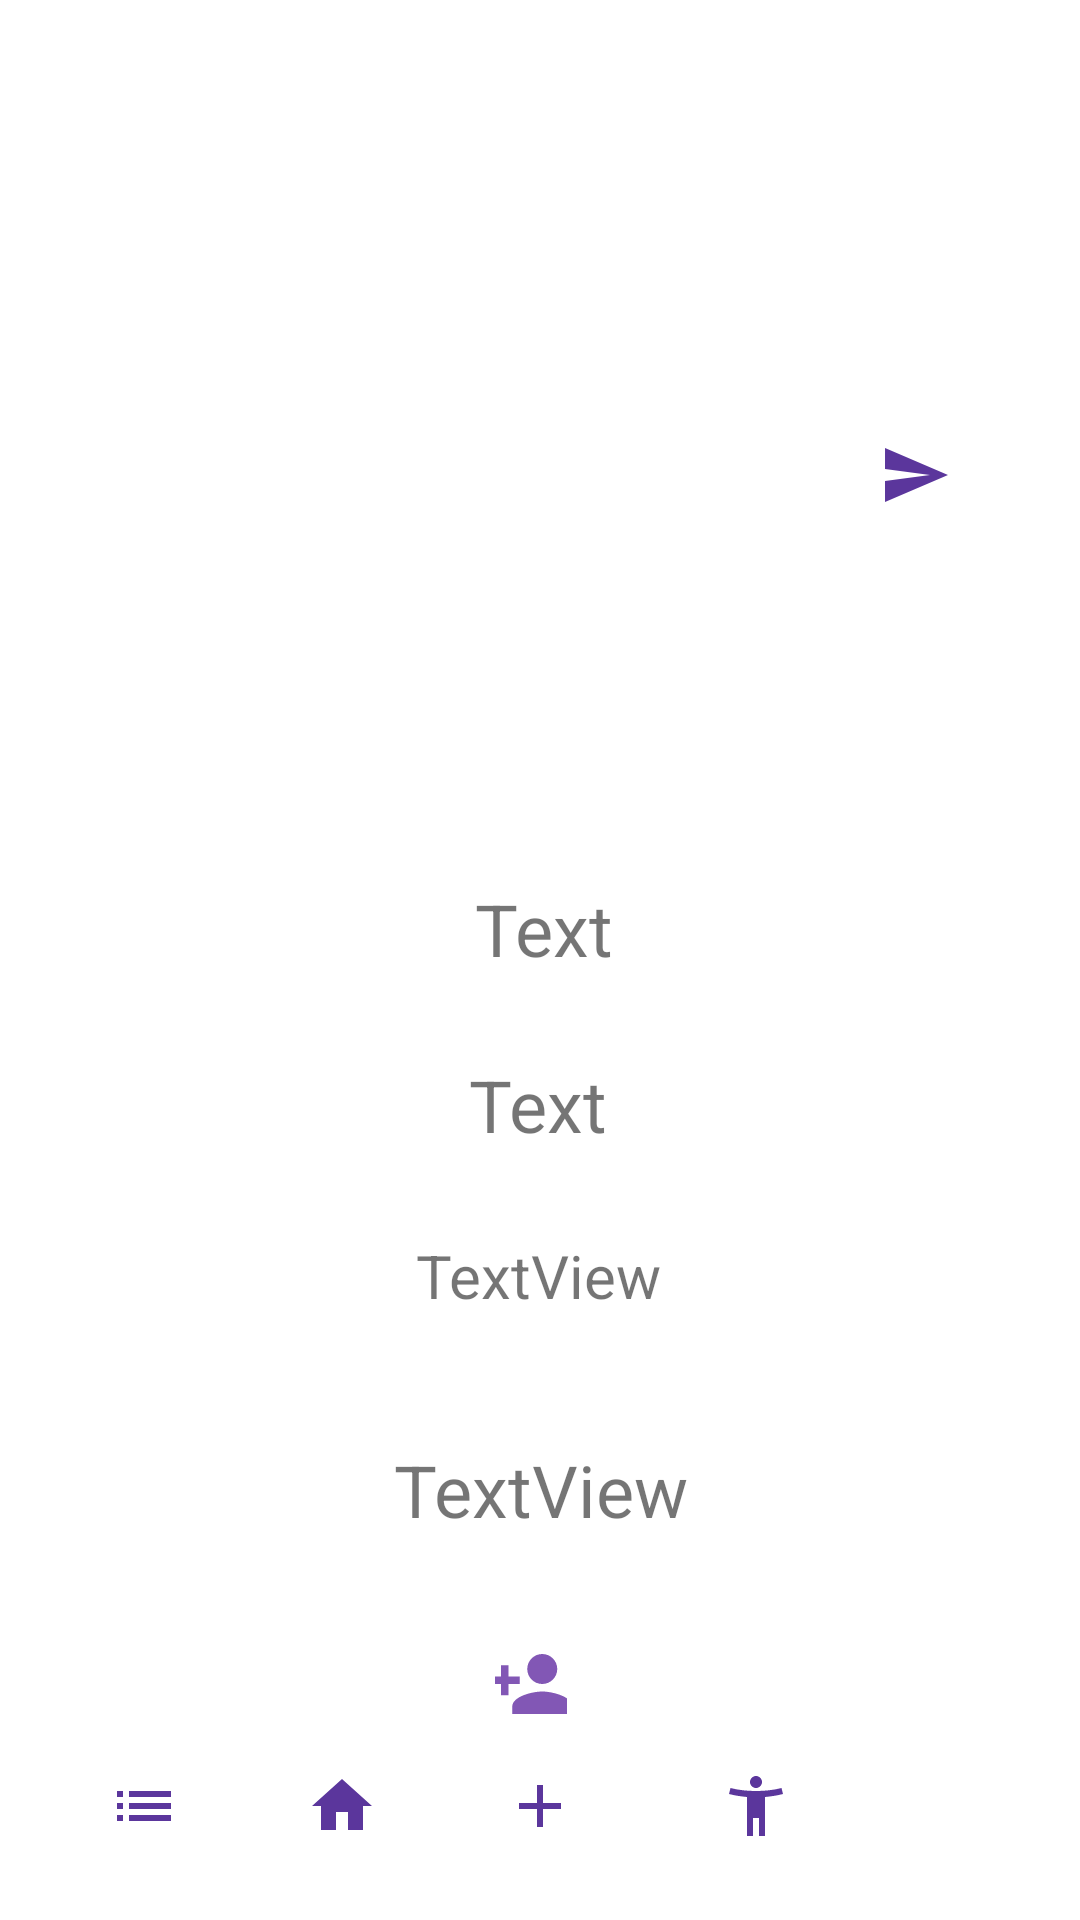

Produce the Android XML layout that renders to this screen, including the resource entries it uses.
<!-- AndroidManifest.xml: application theme Theme.Plzwork -->
<!-- res/layout/activity_private_profile.xml -->
<?xml version="1.0" encoding="utf-8"?>
<androidx.constraintlayout.widget.ConstraintLayout xmlns:android="http://schemas.android.com/apk/res/android"
    xmlns:app="http://schemas.android.com/apk/res-auto"
    xmlns:tools="http://schemas.android.com/tools"
    android:layout_width="match_parent"
    android:layout_height="match_parent"
    tools:context=".UserProfileActivity">

    <TextView
        android:id="@+id/username"
        android:layout_width="wrap_content"
        android:layout_height="wrap_content"
        android:text="Text"
        android:textSize="24sp"
        app:layout_constraintBottom_toTopOf="@+id/bio"
        app:layout_constraintEnd_toEndOf="parent"
        app:layout_constraintHorizontal_bias="0.504"
        app:layout_constraintStart_toStartOf="parent"
        app:layout_constraintTop_toBottomOf="@+id/userImage"
        app:layout_constraintVertical_bias="0.7" />

    <TextView
        android:id="@+id/bio"
        android:layout_width="wrap_content"
        android:layout_height="wrap_content"
        android:layout_marginTop="352dp"
        android:text="Text"
        android:textSize="24sp"
        app:layout_constraintEnd_toEndOf="parent"
        app:layout_constraintHorizontal_bias="0.498"
        app:layout_constraintStart_toStartOf="parent"
        app:layout_constraintTop_toTopOf="parent" />

    <ImageView
        android:id="@+id/userImage"
        android:layout_width="139dp"
        android:layout_height="148dp"
        android:layout_marginTop="84dp"
        app:layout_constraintEnd_toEndOf="parent"
        app:layout_constraintStart_toStartOf="parent"
        app:layout_constraintTop_toTopOf="parent"
        tools:srcCompat="@tools:sample/avatars" />

    <TextView
        android:id="@+id/friendText"
        android:layout_width="wrap_content"
        android:layout_height="wrap_content"
        android:layout_marginTop="96dp"
        android:text="TextView"
        android:textAlignment="center"
        android:textSize="24sp"
        app:layout_constraintEnd_toEndOf="parent"
        app:layout_constraintStart_toStartOf="parent"
        app:layout_constraintTop_toBottomOf="@+id/bio" />

    <TextView
        android:id="@+id/DaysFree"
        android:layout_width="wrap_content"
        android:layout_height="wrap_content"
        android:text="TextView"
        android:textAlignment="center"
        android:textSize="20sp"
        app:layout_constraintBottom_toTopOf="@+id/friendText"
        app:layout_constraintEnd_toEndOf="parent"
        app:layout_constraintHorizontal_bias="0.498"
        app:layout_constraintStart_toStartOf="parent"
        app:layout_constraintTop_toBottomOf="@+id/bio"
        app:layout_constraintVertical_bias="0.395" />

    <ImageButton
        android:id="@+id/addFriend"
        android:layout_width="90dp"
        android:layout_height="84dp"
        android:backgroundTint="#FFFFFF"
        app:layout_constraintBottom_toBottomOf="parent"
        app:layout_constraintEnd_toEndOf="parent"
        app:layout_constraintHorizontal_bias="0.489"
        app:layout_constraintStart_toStartOf="parent"
        app:layout_constraintTop_toBottomOf="@+id/friendText"
        app:layout_constraintVertical_bias="0.152"
        app:srcCompat="@drawable/ic_add_friend"
        app:tint="#622CA2" />

    <ImageButton
        android:id="@+id/button4"
        android:layout_width="wrap_content"
        android:layout_height="wrap_content"
        android:layout_marginStart="24dp"
        android:layout_marginBottom="16dp"
        android:backgroundTint="#FFFFFF"
        app:layout_constraintBottom_toBottomOf="parent"
        app:layout_constraintStart_toStartOf="parent"
        app:srcCompat="@drawable/ic_feed" />

    <ImageButton
        android:id="@+id/button10"
        android:layout_width="wrap_content"
        android:layout_height="wrap_content"
        android:layout_marginBottom="16dp"
        android:backgroundTint="#FFFFFF"
        app:layout_constraintBottom_toBottomOf="parent"
        app:layout_constraintEnd_toStartOf="@+id/imageButton6"
        app:layout_constraintStart_toEndOf="@+id/button4"
        app:srcCompat="@drawable/ic_home" />

    <ImageButton
        android:id="@+id/imageButton6"
        android:layout_width="wrap_content"
        android:layout_height="wrap_content"
        android:layout_marginBottom="16dp"
        android:backgroundTint="#FFFFFF"
        app:layout_constraintBottom_toBottomOf="parent"
        app:layout_constraintEnd_toEndOf="parent"
        app:layout_constraintStart_toStartOf="parent"
        app:srcCompat="@drawable/ic_post" />

    <ImageButton
        android:id="@+id/imageButton10"
        android:layout_width="wrap_content"
        android:layout_height="wrap_content"
        android:layout_marginStart="24dp"
        android:layout_marginBottom="16dp"
        android:backgroundTint="#FFFFFF"
        app:layout_constraintBottom_toBottomOf="parent"
        app:layout_constraintEnd_toStartOf="@+id/button11"
        app:layout_constraintHorizontal_bias="0.0"
        app:layout_constraintStart_toEndOf="@+id/imageButton6"
        app:srcCompat="@drawable/ic_match" />

    <ImageButton
        android:id="@+id/button11"
        android:layout_width="52dp"
        android:layout_height="44dp"
        android:layout_marginEnd="24dp"
        android:layout_marginBottom="16dp"
        android:backgroundTint="#FFFFFF"
        app:layout_constraintBottom_toBottomOf="parent"
        app:layout_constraintEnd_toEndOf="parent"
        tools:srcCompat="@tools:sample/avatars" />

    <ImageButton
        android:id="@+id/privMsg"
        android:layout_width="62dp"
        android:layout_height="67dp"
        android:backgroundTint="#FFFFFF"
        app:layout_constraintBottom_toBottomOf="@+id/userImage"
        app:layout_constraintEnd_toEndOf="parent"
        app:layout_constraintStart_toEndOf="@+id/userImage"
        app:layout_constraintTop_toTopOf="@+id/userImage"
        app:srcCompat="@drawable/ic_message" />

</androidx.constraintlayout.widget.ConstraintLayout>
<!-- resources referenced by this layout -->
<resources>
  <!-- drawable ic_add_friend (drawable-anydpi) -->
  <vector xmlns:android="http://schemas.android.com/apk/res/android"
      android:width="24dp"
      android:height="24dp"
      android:viewportWidth="24"
      android:viewportHeight="24"
      android:tint="#5F2D9B"
      android:alpha="0.8">
    <group android:scaleX="1.25"
        android:scaleY="1.25"
        android:translateX="-3"
        android:translateY="-3">
      <path
          android:fillColor="@android:color/white"
          android:pathData="M15,12c2.21,0 4,-1.79 4,-4s-1.79,-4 -4,-4 -4,1.79 -4,4 1.79,4 4,4zM6,10L6,7L4,7v3L1,10v2h3v3h2v-3h3v-2L6,10zM15,14c-2.67,0 -8,1.34 -8,4v2h16v-2c0,-2.66 -5.33,-4 -8,-4z"/>
    </group>
  </vector>
  <!-- drawable ic_feed (drawable-anydpi) -->
  <vector xmlns:android="http://schemas.android.com/apk/res/android"
      android:width="24dp"
      android:height="24dp"
      android:viewportWidth="24"
      android:viewportHeight="24"
      android:tint="#310383"
      android:alpha="0.8">
    <path
        android:fillColor="@android:color/white"
        android:pathData="M3,13h2v-2L3,11v2zM3,17h2v-2L3,15v2zM3,9h2L5,7L3,7v2zM7,13h14v-2L7,11v2zM7,17h14v-2L7,15v2zM7,7v2h14L21,7L7,7z"/>
  </vector>
  <!-- drawable ic_home (drawable-anydpi) -->
  <vector xmlns:android="http://schemas.android.com/apk/res/android"
      android:width="24dp"
      android:height="24dp"
      android:viewportWidth="24"
      android:viewportHeight="24"
      android:tint="#310383"
      android:alpha="0.8">
    <path
        android:fillColor="@android:color/white"
        android:pathData="M10,20v-6h4v6h5v-8h3L12,3 2,12h3v8z"/>
  </vector>
  <!-- drawable ic_match (drawable-anydpi) -->
  <vector xmlns:android="http://schemas.android.com/apk/res/android"
      android:width="24dp"
      android:height="24dp"
      android:viewportWidth="24"
      android:viewportHeight="24"
      android:tint="#310383"
      android:alpha="0.8">
    <path
        android:fillColor="@android:color/white"
        android:pathData="M20.5,6c-2.61,0.7 -5.67,1 -8.5,1s-5.89,-0.3 -8.5,-1L3,8c1.86,0.5 4,0.83 6,1v13h2v-6h2v6h2V9c2,-0.17 4.14,-0.5 6,-1l-0.5,-2zM12,6c1.1,0 2,-0.9 2,-2s-0.9,-2 -2,-2 -2,0.9 -2,2 0.9,2 2,2z"/>
  </vector>
  <!-- drawable ic_message (drawable-anydpi) -->
  <vector xmlns:android="http://schemas.android.com/apk/res/android"
      android:width="24dp"
      android:height="24dp"
      android:viewportWidth="24"
      android:viewportHeight="24"
      android:tint="#310383"
      android:alpha="0.8"
      android:autoMirrored="true">
    <path
        android:fillColor="@android:color/white"
        android:pathData="M2.01,21L23,12 2.01,3 2,10l15,2 -15,2z"/>
  </vector>
  <!-- drawable ic_post (drawable-anydpi) -->
  <vector xmlns:android="http://schemas.android.com/apk/res/android"
      android:width="24dp"
      android:height="24dp"
      android:viewportWidth="24"
      android:viewportHeight="24"
      android:tint="#310383"
      android:alpha="0.8">
    <path
        android:fillColor="@android:color/white"
        android:pathData="M19,13h-6v6h-2v-6H5v-2h6V5h2v6h6v2z"/>
  </vector>
  <style name="Theme.Plzwork" parent="Theme.MaterialComponents.DayNight.DarkActionBar">
          
          <item name="colorPrimary">@color/purple_500</item>
          <item name="colorPrimaryVariant">@color/purple_700</item>
          <item name="colorOnPrimary">@color/white</item>
          
          <item name="colorSecondary">@color/teal_200</item>
          <item name="colorSecondaryVariant">@color/teal_700</item>
          <item name="colorOnSecondary">@color/black</item>
          
          <item name="android:statusBarColor" tools:targetApi="l">?attr/colorPrimaryVariant</item>
          
      </style>
  <!-- not gathered from this repository: default colours our renderer supplied (Android Studio template values) -->
  <color name="purple_500">#FF6200EE</color>
  <color name="purple_700">#FF3700B3</color>
  <color name="teal_200">#FF03DAC5</color>
  <color name="teal_700">#FF018786</color>
  <color name="black">#FF000000</color>
  <color name="white">#FFFFFFFF</color>
</resources>
